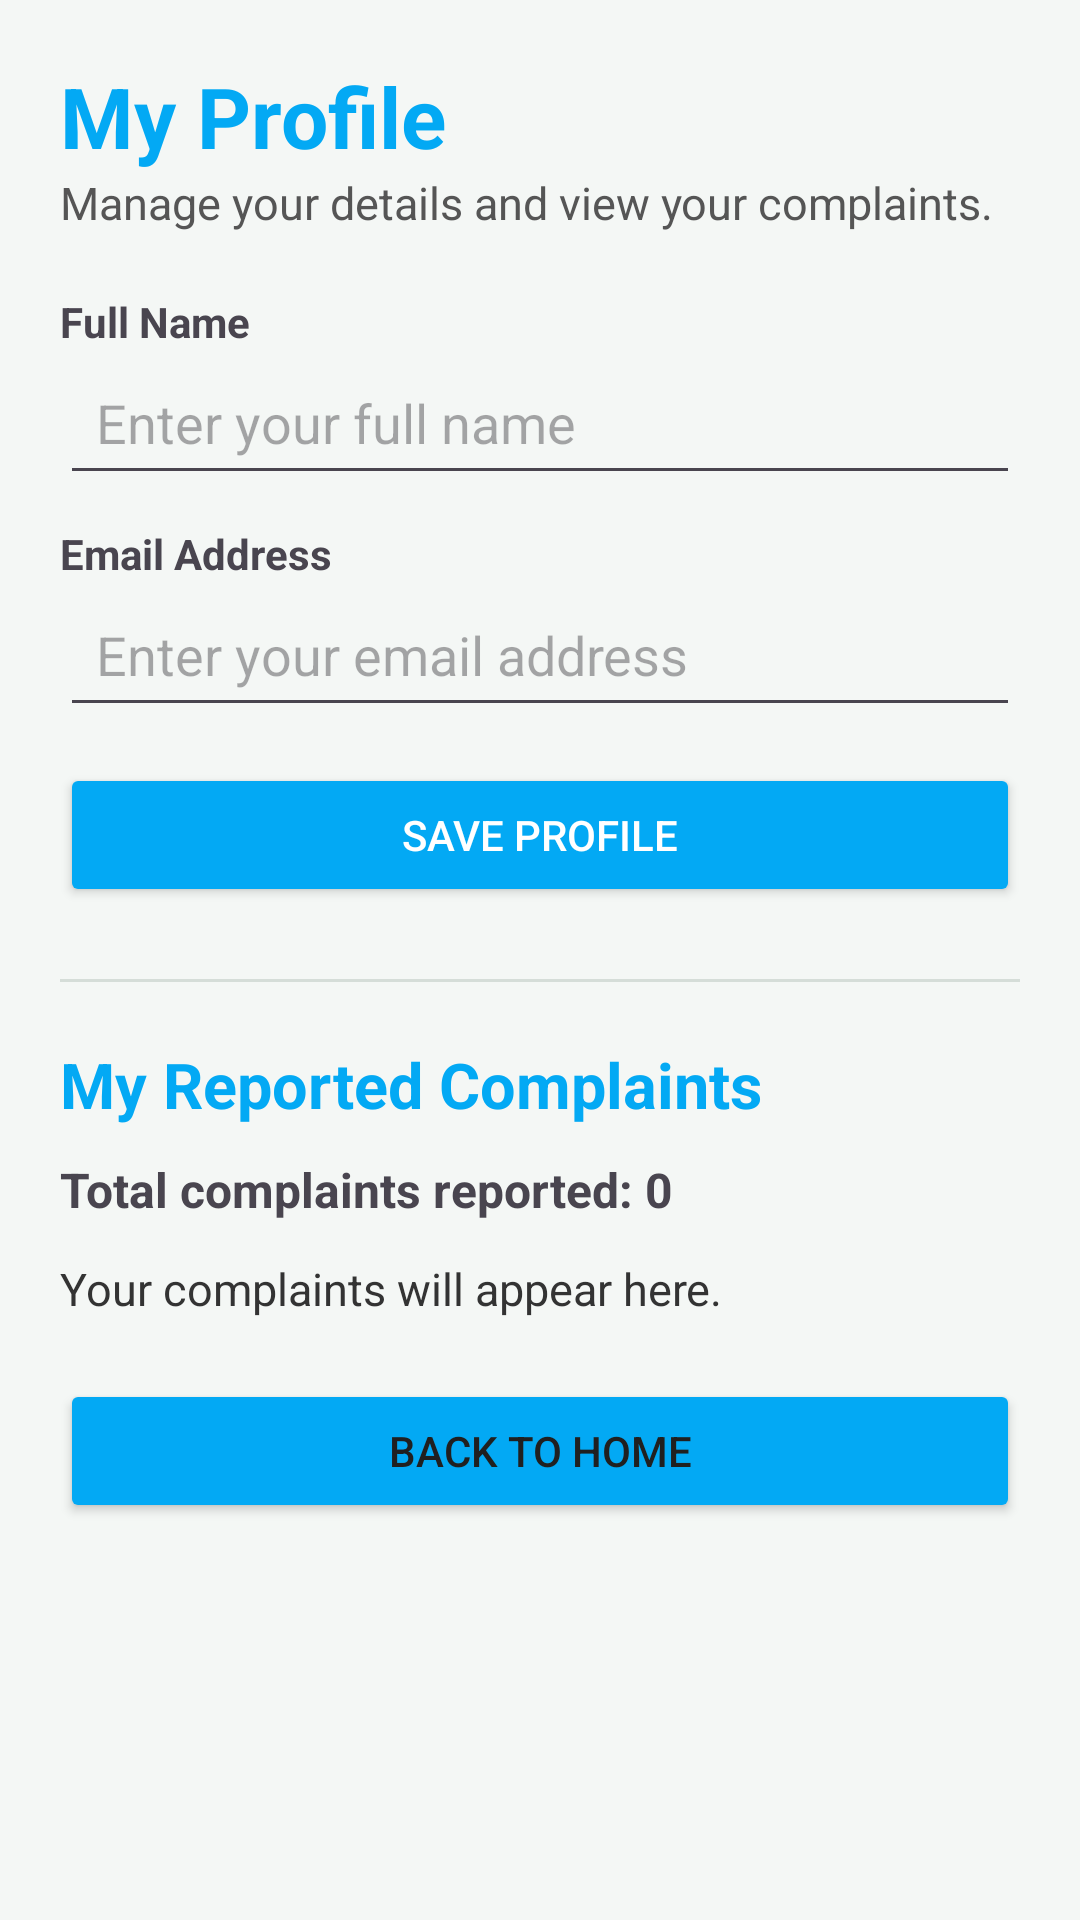

Here is an Android app screen rendered from its layout file. Give the layout XML and the strings, colors and styles it references.
<!-- AndroidManifest.xml: application theme Theme.MyServies -->
<!-- res/layout/activity_profile.xml -->
<?xml version="1.0" encoding="utf-8"?>
<ScrollView xmlns:android="http://schemas.android.com/apk/res/android"
    android:layout_width="match_parent"
    android:layout_height="match_parent"
    android:background="#F4F7F5"
    android:fillViewport="true">

    <LinearLayout
        android:layout_width="match_parent"
        android:layout_height="wrap_content"
        android:orientation="vertical"
        android:padding="20dp">

        <TextView
            android:layout_width="match_parent"
            android:layout_height="wrap_content"
            android:text="My Profile"
            android:textColor="@color/skyBlue"
            android:textSize="28sp"
            android:textStyle="bold" />

        <TextView
            android:layout_width="match_parent"
            android:layout_height="wrap_content"
            android:layout_marginBottom="20dp"
            android:text="Manage your details and view your complaints."
            android:textColor="#555555"
            android:textSize="15sp" />

        <TextView
            android:layout_width="match_parent"
            android:layout_height="wrap_content"
            android:text="Full Name"
            android:textStyle="bold" />

        <EditText
            android:id="@+id/editProfileName"
            android:layout_width="match_parent"
            android:layout_height="wrap_content"
            android:hint="Enter your full name"
            android:inputType="textCapWords"
            android:padding="12dp" />

        <TextView
            android:layout_width="match_parent"
            android:layout_height="wrap_content"
            android:layout_marginTop="10dp"
            android:text="Email Address"
            android:textStyle="bold" />

        <EditText
            android:id="@+id/editProfileEmail"
            android:layout_width="match_parent"
            android:layout_height="wrap_content"
            android:hint="Enter your email address"
            android:inputType="textEmailAddress"
            android:padding="12dp" />

        <Button
            android:id="@+id/btnSaveProfile"
            android:layout_width="match_parent"
            android:layout_height="wrap_content"
            android:layout_marginTop="12dp"
            android:backgroundTint="@color/skyBlue"
            android:text="Save Profile"
            android:textColor="#FFFFFF" />

        <View
            android:layout_width="match_parent"
            android:layout_height="1dp"
            android:layout_marginTop="24dp"
            android:layout_marginBottom="20dp"
            android:background="#D5DDD8" />

        <TextView
            android:layout_width="match_parent"
            android:layout_height="wrap_content"
            android:text="My Reported Complaints"
            android:textColor="@color/skyBlue"
            android:textSize="21sp"
            android:textStyle="bold" />

        <TextView
            android:id="@+id/txtComplaintCount"
            android:layout_width="match_parent"
            android:layout_height="wrap_content"
            android:layout_marginTop="10dp"
            android:text="Total complaints reported: 0"
            android:textSize="16sp"
            android:textStyle="bold" />

        <TextView
            android:id="@+id/txtProfileComplaints"
            android:layout_width="match_parent"
            android:layout_height="wrap_content"
            android:layout_marginTop="12dp"
            android:paddingBottom="20dp"
            android:text="Your complaints will appear here."
            android:textColor="#333333"
            android:textSize="15sp" />

        <Button
            android:id="@+id/btnProfileBack"
            android:layout_width="match_parent"
            android:layout_height="wrap_content"
            android:backgroundTint="@color/skyBlue"
            android:text="Back to Home"
            android:textColor="#202020" />

    </LinearLayout>
</ScrollView>
<!-- resources referenced by this layout -->
<resources>
  <color name="skyBlue">#03A9F4</color>
  <style name="Theme.MyServies" parent="Base.Theme.MyServies" />
  <style name="Base.Theme.MyServies" parent="Theme.Material3.DayNight.NoActionBar">
          
          
      </style>
</resources>
